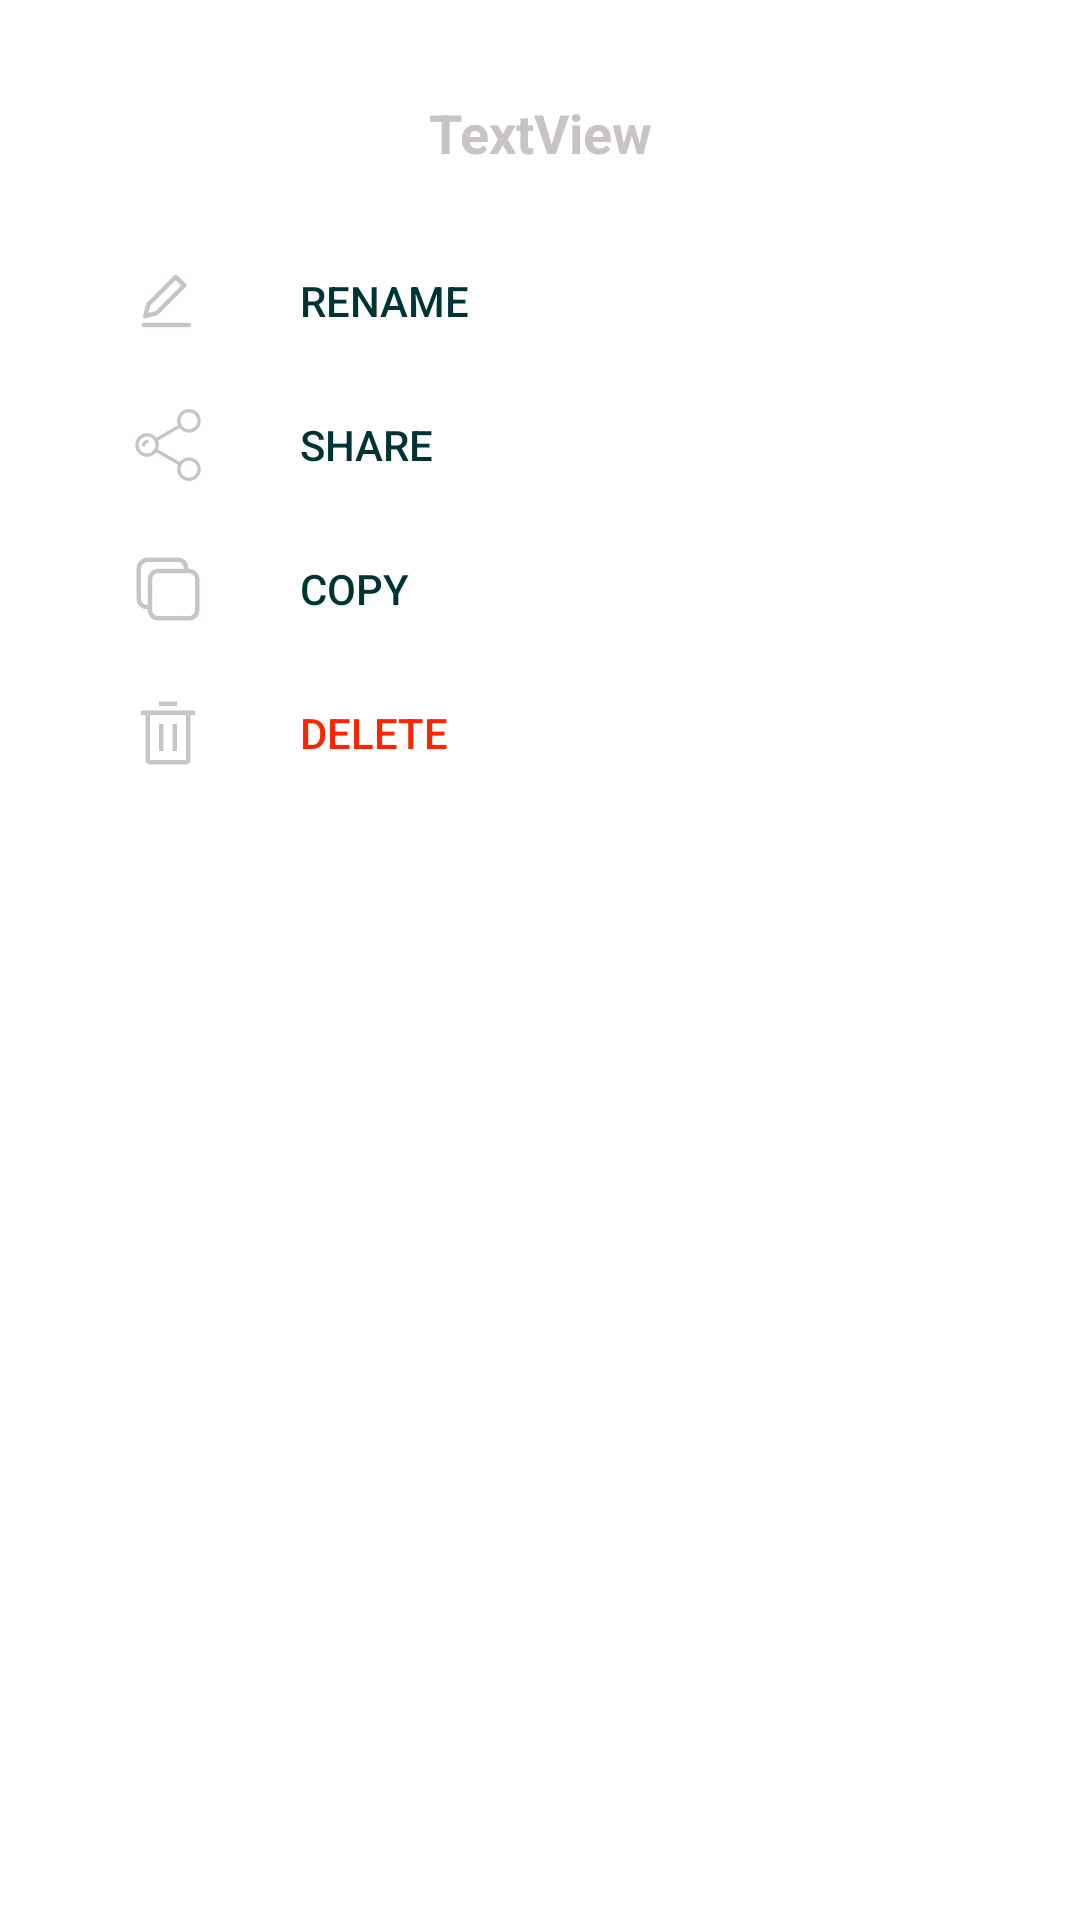

Layout XML and referenced resources for this Android screen:
<!-- AndroidManifest.xml: application theme Theme.AppBasic -->
<!-- res/layout/bottom_sheet_manage_list.xml -->
<?xml version="1.0" encoding="utf-8"?>
<androidx.coordinatorlayout.widget.CoordinatorLayout xmlns:android="http://schemas.android.com/apk/res/android"
    xmlns:app="http://schemas.android.com/apk/res-auto"
    android:layout_width="match_parent"
    android:layout_height="match_parent"
    android:paddingTop="0dp"
    android:padding="@dimen/bottom_sheet_padding"
    app:layout_behavior="@string/bottom_sheet_behavior">

    <LinearLayout
        android:layout_width="match_parent"
        android:layout_height="wrap_content"
        android:orientation="vertical">

        <TextView
            android:id="@+id/manageList"
            android:layout_width="match_parent"
            android:layout_height="wrap_content"
            android:text="TextView"
            style="?textTitleMuted"
            android:textAlignment="center"
            android:paddingBottom="20dp"
            android:textColor="#C9C4C4" />

        <Button
            android:id="@+id/btnRenameList"
            android:layout_width="match_parent"
            android:layout_height="wrap_content"
            android:drawableStart="@drawable/ic_edit_alt_24dp"
            android:drawablePadding="@dimen/drawable_padding_left"
            android:text="@string/btn_rename"
            android:textColor="@color/colorSecondary"
            android:backgroundTint="@color/colorPrimary"
            style="?android:attr/borderlessButtonStyle"
            android:textAlignment="textStart" />

        <Button
            android:id="@+id/button2"
            android:layout_width="match_parent"
            android:layout_height="wrap_content"
            android:drawableStart="@drawable/ic_share_24dp"
            android:drawablePadding="@dimen/drawable_padding_left"
            android:text="@string/btn_share"
            android:textColor="@color/colorSecondary"
            android:backgroundTint="@color/colorPrimary"
            style="?android:attr/borderlessButtonStyle"
            android:textAlignment="textStart"/>

        <Button
            android:id="@+id/button3"
            android:layout_width="match_parent"
            android:layout_height="wrap_content"
            android:drawableStart="@drawable/ic_copy_outline_24dp"
            android:drawablePadding="@dimen/drawable_padding_left"
            android:text="@string/btn_copy"
            android:textColor="@color/colorSecondary"
            android:backgroundTint="@color/colorPrimary"
            style="?android:attr/borderlessButtonStyle"
            android:textAlignment="textStart"/>

        <Button
            android:id="@+id/btnDeleteList"
            android:layout_width="match_parent"
            android:layout_height="wrap_content"
            android:drawableStart="@drawable/ic_delete_24dp"
            android:drawablePadding="@dimen/drawable_padding_left"
            android:text="@string/btn_delete"
            android:textColor="@color/colorDanger"
            android:backgroundTint="@color/colorPrimary"
            style="?android:attr/borderlessButtonStyle"
            android:textAlignment="textStart"/>
    </LinearLayout>
</androidx.coordinatorlayout.widget.CoordinatorLayout>
<!-- resources referenced by this layout -->
<resources>
  <color name="colorDanger">#FF2400</color>
  <color name="colorPrimary">#FFF</color>
  <color name="colorSecondary">#003333</color>
  <dimen name="bottom_sheet_padding">32dp</dimen>
  <dimen name="drawable_padding_left">32dp</dimen>
  <!-- drawable ic_delete_24dp (drawable) -->
  <vector android:height="24dp" android:viewportHeight="32"
      android:viewportWidth="32" android:width="24dp" xmlns:android="http://schemas.android.com/apk/res/android">
      <path android:fillColor="#C9C4C4" android:pathData="M12,12h2v12h-2z"/>
      <path android:fillColor="#C9C4C4" android:pathData="M18,12h2v12h-2z"/>
      <path android:fillColor="#C9C4C4" android:pathData="M4,6V8H6V28a2,2 0,0 0,2 2H24a2,2 0,0 0,2 -2V8h2V6ZM8,28V8H24V28Z"/>
      <path android:fillColor="#C9C4C4" android:pathData="M12,2h8v2h-8z"/>
  </vector>
  <string name="btn_copy">copy</string>
  <string name="btn_delete">delete</string>
  <string name="btn_rename">rename</string>
  <string name="btn_share">share</string>
  <style name="AppTheme" parent="AppBaseTheme">
          
          
          <item name="colorPrimary">@color/colorPrimary</item>
          
          <item name="colorPrimaryDark">@color/colorPrimaryDark</item>
          
          <item name="colorAccent">@color/colorAccent</item>
          <item name="android:textColorPrimary">@color/colorSecondary</item>
          <item name="android:textColorSecondary">@color/colorSecondary</item>
          <item name="android:textColorTertiary">@color/colorSecondary</item>
  
          
          <item name="android:windowBackground">@color/colorPrimary</item>
      </style>
  <style name="TextNormal" parent="TextAppearance.AppCompat.Body1">
          <item name="android:textColor">@color/colorSecondary</item>
          <item name="android:textSize">@dimen/text_base</item>
      </style>
  <style name="TextNormal.Black" parent="TextNormal">
          <item name="android:textColor">@color/colorBlack</item>
      </style>
  <style name="TextNormal.Muted" parent="TextNormal">
          <item name="android:textColor">@color/colorMuted</item>
      </style>
  <style name="TextTitle" parent="TextAppearance.AppCompat.Medium">
          <item name="android:color">@color/colorSecondary</item>
          <item name="android:textSize">@dimen/text_base</item>
          <item name="android:textStyle">bold</item>
      </style>
  <style name="TextTitle.Muted" parent="TextAppearance.AppCompat.Medium">
          <item name="android:color">@color/colorMuted</item>
          <item name="android:textStyle">bold</item>
      </style>
  <style name="TintAccent">
          <item name="android:tint">@color/colorAccent</item>
      </style>
  <style name="TintNeutralDark">
          <item name="android:tint">@color/colorNeutralDark</item>
      </style>
  <style name="SplashScreen">
          <item name="android:textSize">@dimen/text_4xl</item>
          <item name="android:textColor">@color/colorPrimary</item>
          <item name="android:background">@color/colorSecondary</item>
      </style>
  <style name="NavHeader.Green" parent="NavHeader">
          <item name="android:textColor">@color/colorPrimaryDark</item>
      </style>
  <style name="ItemListImageButton">
          <item name="android:backgroundTint">@color/colorPrimary</item>
      </style>
  <style name="AppBaseTheme" parent="Theme.AppCompat.Light.NoActionBar">
          
      </style>
  <color name="colorPrimaryDark">#003333</color>
  <color name="colorAccent">#44B7A2</color>
  <dimen name="text_base">14sp</dimen>
  <color name="colorBlack">#212427</color>
  <color name="colorMuted">#C9C4C4</color>
  <color name="colorNeutralDark">#D9D9D9</color>
  <dimen name="text_4xl">48sp</dimen>
  <style name="NavHeader">
          <item name="android:textSize">@dimen/text_2xl</item>
      </style>
  <dimen name="text_2xl">24sp</dimen>
</resources>
